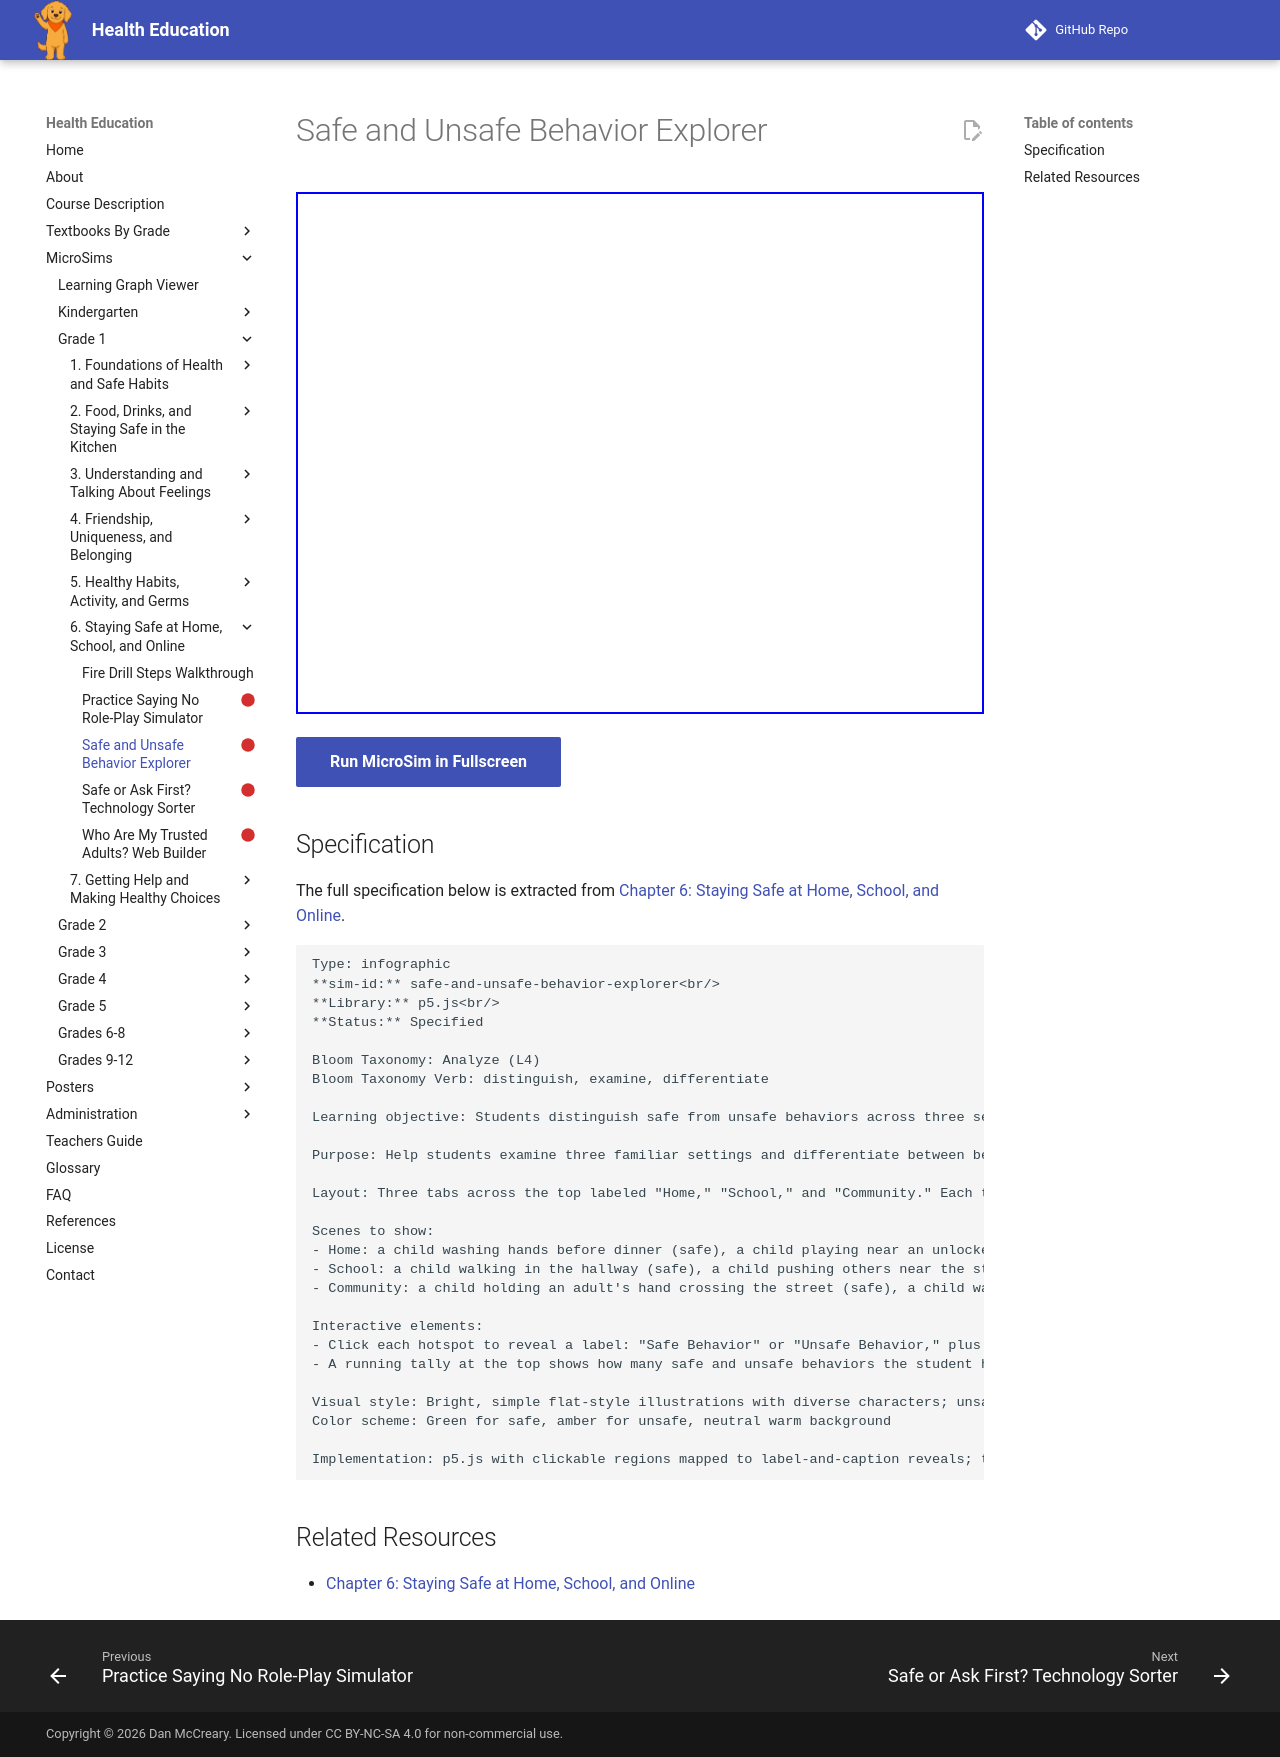

repository: dmccreary/health-education · page: sims/safe-and-unsafe-behavior-explorer/index.html · generator: mkdocs

---
title: Safe and Unsafe Behavior Explorer
description: Students distinguish safe from unsafe behaviors across three settings — home, school, and community — by exploring an illustrated scene of each setting.
status: scaffold
library: p5.js
bloom_level: Analyze (L4)
---

# Safe and Unsafe Behavior Explorer



<iframe src="main.html" width="100%" height="522px"></iframe>

[Run MicroSim in Fullscreen](main.html){ .md-button .md-button--primary }

## Specification

The full specification below is extracted from
[Chapter 6: Staying Safe at Home, School, and Online](../../bands/grade-1/chapters/06-personal-safety/index.md).

```text
Type: infographic
**sim-id:** safe-and-unsafe-behavior-explorer<br/>
**Library:** p5.js<br/>
**Status:** Specified

Bloom Taxonomy: Analyze (L4)
Bloom Taxonomy Verb: distinguish, examine, differentiate

Learning objective: Students distinguish safe from unsafe behaviors across three settings — home, school, and community — by exploring an illustrated scene of each setting.

Purpose: Help students examine three familiar settings and differentiate between behaviors that are safe and behaviors that are unsafe within each one

Layout: Three tabs across the top labeled "Home," "School," and "Community." Each tab opens a simple illustrated scene with 4-5 clickable hotspots showing children doing different things.

Scenes to show:
- Home: a child washing hands before dinner (safe), a child playing near an unlocked cleaning-supply cabinet (unsafe), a child wearing a helmet while biking in the driveway (safe), a child playing with a lighter found on a table (unsafe)
- School: a child walking in the hallway (safe), a child pushing others near the stairs (unsafe), a child raising a hand to leave the room (safe), a child opening an exterior door for a stranger (unsafe)
- Community: a child holding an adult's hand crossing the street (safe), a child wandering away from the group at the park (unsafe), a child wearing a helmet while scootering (safe), a child accepting a ride from someone the family doesn't know (unsafe)

Interactive elements:
- Click each hotspot to reveal a label: "Safe Behavior" or "Unsafe Behavior," plus a one-sentence explanation
- A running tally at the top shows how many safe and unsafe behaviors the student has identified in the current scene

Visual style: Bright, simple flat-style illustrations with diverse characters; unsafe hotspots glow gently amber when revealed (never anything frightening), safe hotspots glow green
Color scheme: Green for safe, amber for unsafe, neutral warm background

Implementation: p5.js with clickable regions mapped to label-and-caption reveals; tabs implemented as simple buttons that swap the displayed scene
```

## Related Resources

- [Chapter 6: Staying Safe at Home, School, and Online](../../bands/grade-1/chapters/06-personal-safety/index.md)
